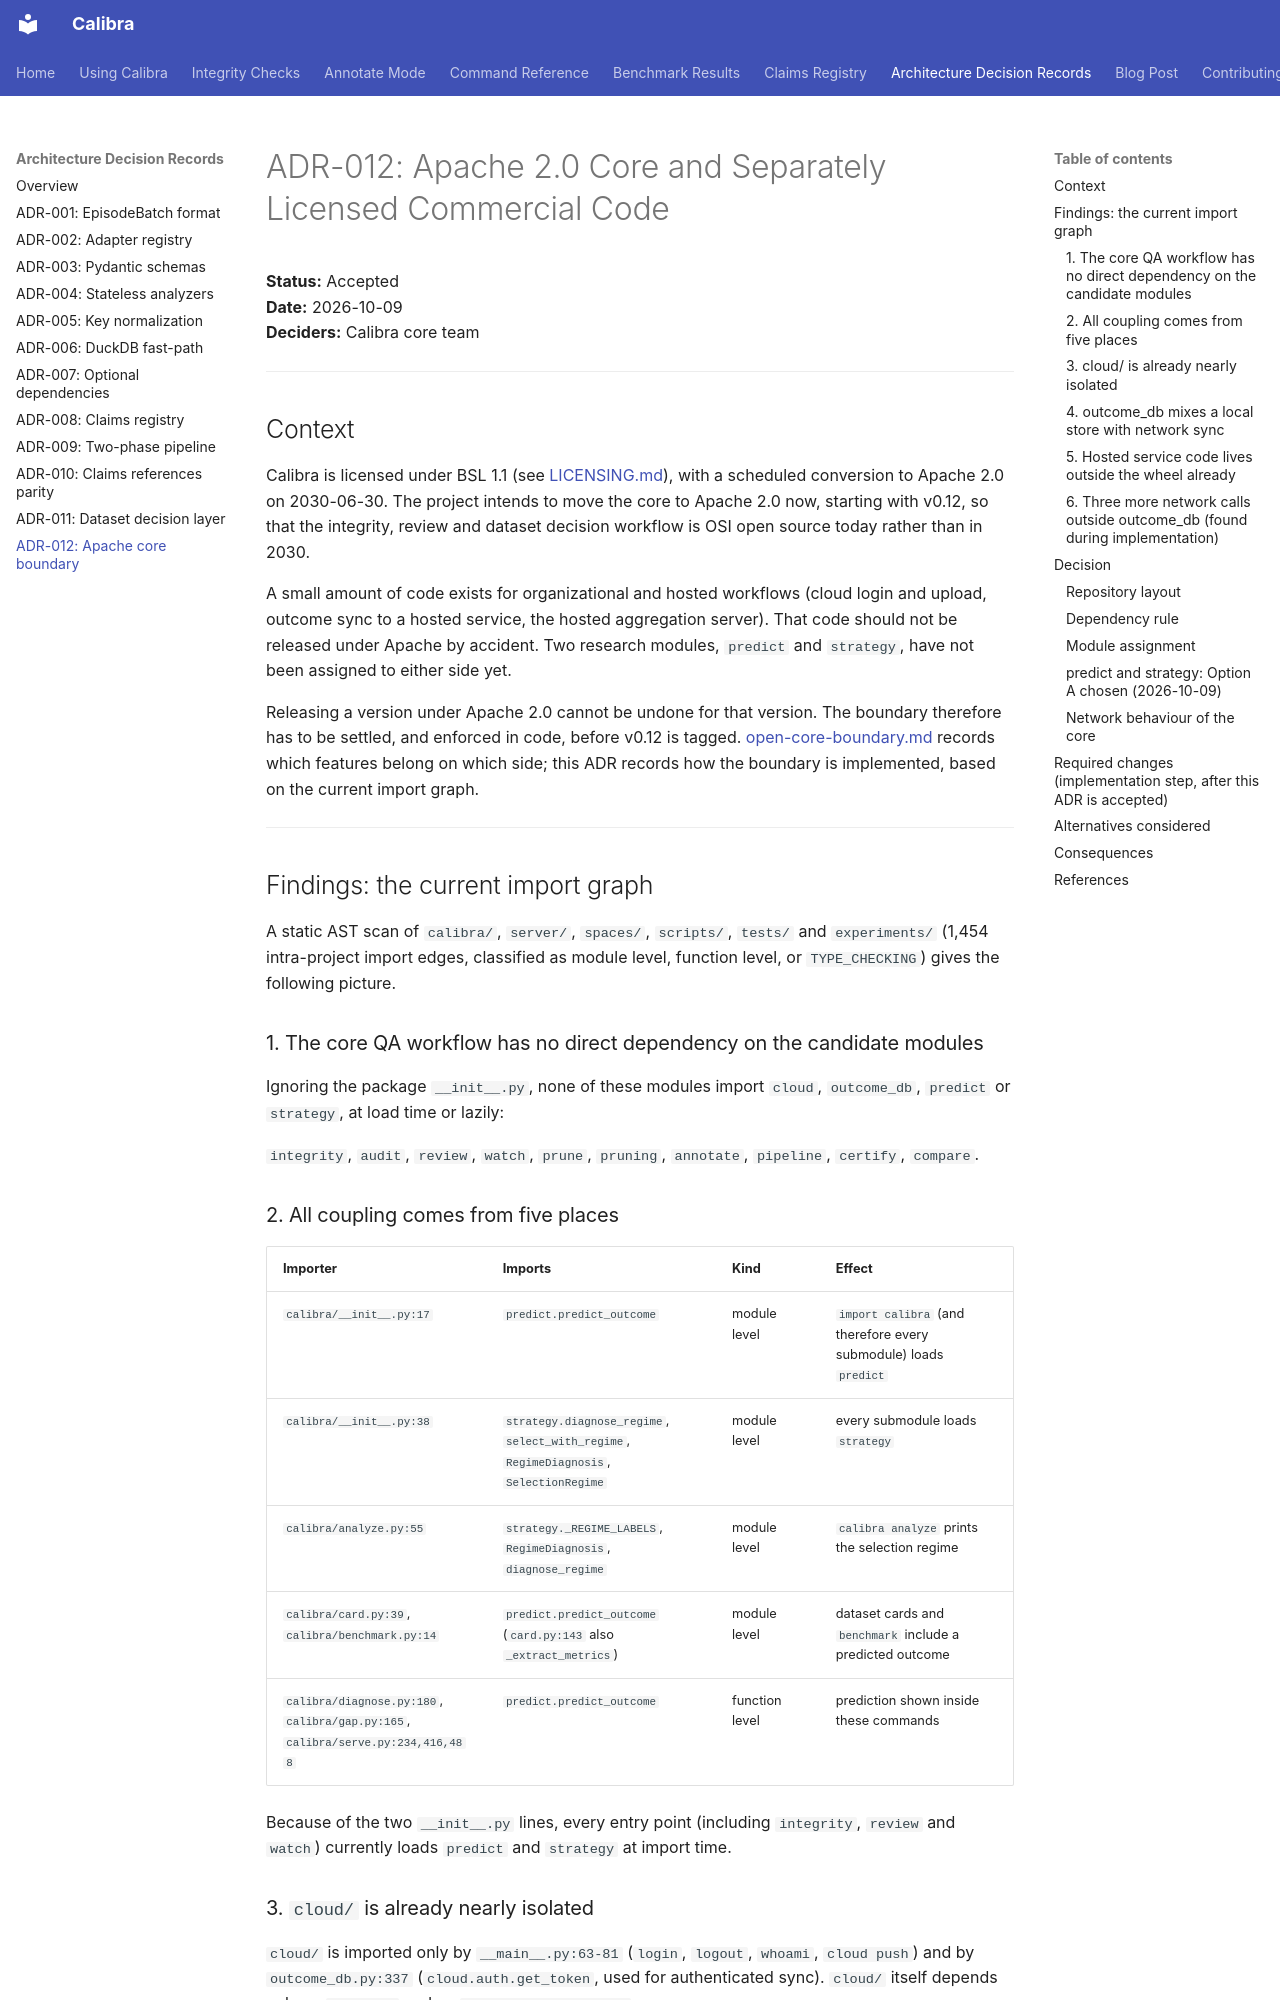

repository: Calibra-Robotics/Calibra · page: adr/adr-012-apache-core-boundary/index.html · generator: mkdocs

# ADR-012: Apache 2.0 Core and Separately Licensed Commercial Code

**Status:** Accepted  
**Date:** 2026-10-09  
**Deciders:** Calibra core team

---

## Context

Calibra is licensed under BSL 1.1 (see [LICENSING.md](https://github.com/Calibra-Robotics/Calibra/blob/main/LICENSING.md)),
with a scheduled conversion to Apache 2.0 on 2030-06-30. The project intends to
move the core to Apache 2.0 now, starting with v0.12, so that the integrity,
review and dataset decision workflow is OSI open source today rather than in
2030.

A small amount of code exists for organizational and hosted workflows (cloud
login and upload, outcome sync to a hosted service, the hosted aggregation
server). That code should not be released under Apache by accident. Two research
modules, `predict` and `strategy`, have not been assigned to either side yet.

Releasing a version under Apache 2.0 cannot be undone for that version. The
boundary therefore has to be settled, and enforced in code, before v0.12 is
tagged. [open-core-boundary.md](../open-core-boundary.md) records which
features belong on which side; this ADR records how the boundary is
implemented, based on the current import graph.

---

## Findings: the current import graph

A static AST scan of `calibra/`, `server/`, `spaces/`, `scripts/`, `tests/` and
`experiments/` (1,454 intra-project import edges, classified as module level,
function level, or `TYPE_CHECKING`) gives the following picture.

### 1. The core QA workflow has no direct dependency on the candidate modules

Ignoring the package `__init__.py`, none of these modules import `cloud`,
`outcome_db`, `predict` or `strategy`, at load time or lazily:

`integrity`, `audit`, `review`, `watch`, `prune`, `pruning`, `annotate`,
`pipeline`, `certify`, `compare`.

### 2. All coupling comes from five places

| Importer | Imports | Kind | Effect |
|---|---|---|---|
| `calibra/__init__.py:17` | `predict.predict_outcome` | module level | `import calibra` (and therefore every submodule) loads `predict` |
| `calibra/__init__.py:38` | `strategy.diagnose_regime`, `select_with_regime`, `RegimeDiagnosis`, `SelectionRegime` | module level | every submodule loads `strategy` |
| `calibra/analyze.py:55` | `strategy._REGIME_LABELS`, `RegimeDiagnosis`, `diagnose_regime` | module level | `calibra analyze` prints the selection regime |
| `calibra/card.py:39`, `calibra/benchmark.py:14` | `predict.predict_outcome` (`card.py:143` also `_extract_metrics`) | module level | dataset cards and `benchmark` include a predicted outcome |
| `calibra/diagnose.py:180`, `calibra/gap.py:165`, `calibra/serve.py:234,416,488` | `predict.predict_outcome` | function level | prediction shown inside these commands |

Because of the two `__init__.py` lines, every entry point (including
`integrity`, `review` and `watch`) currently loads `predict` and `strategy` at
import time.

### 3. `cloud/` is already nearly isolated

`cloud/` is imported only by `__main__.py:63-81` (`login`, `logout`, `whoami`,
`cloud push`) and by `outcome_db.py:337` (`cloud.auth.get_token`, used for
authenticated sync). `cloud/` itself depends only on `pipeline` and on
`__main__._get_reader`.

### 4. `outcome_db` mixes a local store with network sync

`outcome_db.py` contains the local outcome store (`record`, `find_similar`,
`blend_prediction`) used by `predict`, `serve`, `sft_outcome`, `llm.predict` and
the CLI, plus three network paths:

- anonymous metric sync to `https://outcomes.calibra.ai/v1/record` when an
  outcome is recorded. This is **on by default**; users opt out with
  `CALIBRA_NO_CLOUD_SYNC=1`.
- authenticated sync to `https://app.calibra.io` via `cloud.auth`.
- `download_global_weights` (community weights, `calibra calibrate --global`).

`outcome_db.py:502` also reads `predict._THRESHOLDS`, and
`predict._load_weights` reads `~/.calibra/weights.json`, which is the file the
community weights download writes.
